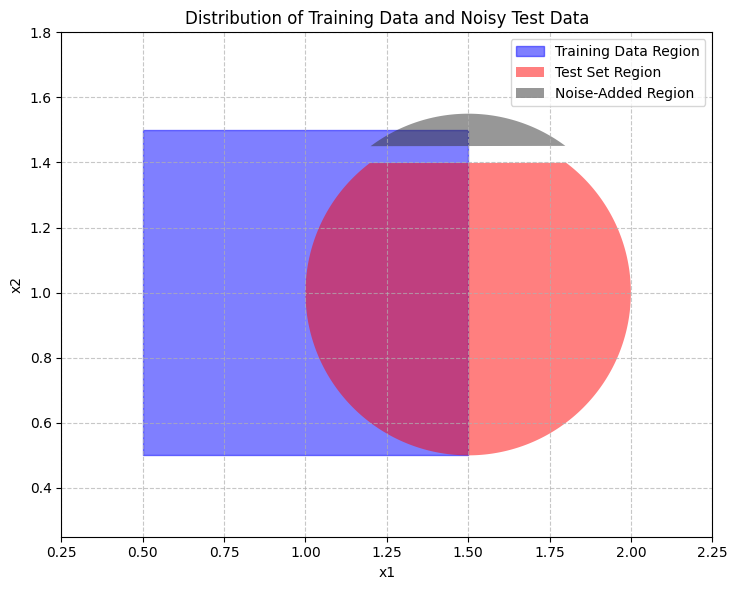

This chart was generated by the following Python code:
import numpy as np
import pandas as pd
import matplotlib.pyplot as plt
from matplotlib.patches import Rectangle, Circle
from matplotlib.path import Path
import matplotlib.patches as patches

# 设置Arial字体
plt.rcParams['font.sans-serif'] = ['Arial']
plt.rcParams['axes.unicode_minus'] = False  # 用来正常显示负号

# 创建图形和坐标轴 - 设置为正方形
fig, ax = plt.subplots(figsize=(8, 6))  # 设置宽高相等，形成正方形

# 设置坐标轴范围 - 确保x和y的范围相同
ax.set_xlim(0.25, 2.25)
ax.set_ylim(0.25, 1.8)

# 确保坐标轴比例相等，防止图形变形
ax.set_aspect('equal', adjustable='box')

# 设置坐标轴标签
ax.set_xlabel('x1')
ax.set_ylabel('x2')

# 设置标题
ax.set_title('Distribution of Training Data and Noisy Test Data')

# 1. 绘制0.5-1.5, 0.5-1.5的蓝色矩形
blue_rect = Rectangle((0.5, 0.5), 1.0, 1.0, color='blue', alpha=0.5, label='Training Data Region')
ax.add_patch(blue_rect)

# 2. 创建圆形路径（以1.5,1为圆心，0.5为半径）
circle_center = (1.5, 1.0)
circle_radius = 0.5

# 3. 绘制大部分为红色的圆
# 创建一个圆，但排除x2>1.4的部分
# 生成圆上的点
theta = np.linspace(0, 2*np.pi, 1000)
x_circle = circle_center[0] + circle_radius * np.cos(theta)
y_circle = circle_center[1] + circle_radius * np.sin(theta)

# 创建红色圆（排除x2>1.4的部分）
red_mask = y_circle <= 1.4
ax.fill(x_circle[red_mask], y_circle[red_mask], 'red', alpha=0.5, label='Test Set Region')

# 4. 绘制x2>1.4的绿色部分
green_mask = y_circle > 1.4
#ax.fill(x_circle[green_mask], y_circle[green_mask], 'white', alpha=0.5, label='Excluded Region')

# 5. 将绿色部分复制并向上平移0.5后为黄色
# 计算绿色部分的点并平移
x_green_part = x_circle[green_mask]
y_green_part = y_circle[green_mask] + 0.05  # 向上平移0.5

# 绘制深黑色的灰色部分
ax.fill(x_green_part, y_green_part, '#303030', alpha=0.5, label='Noise-Added Region')


# 添加网格
ax.grid(True, linestyle='--', alpha=0.7)

# 添加图例
ax.legend(loc='upper right')

# 保存图形
plt.tight_layout()
plt.savefig(r'c:\Users\和军训啊\Desktop\代码和数据集\补充实验\data_distribution.png', dpi=300)

# 显示图形
plt.show()